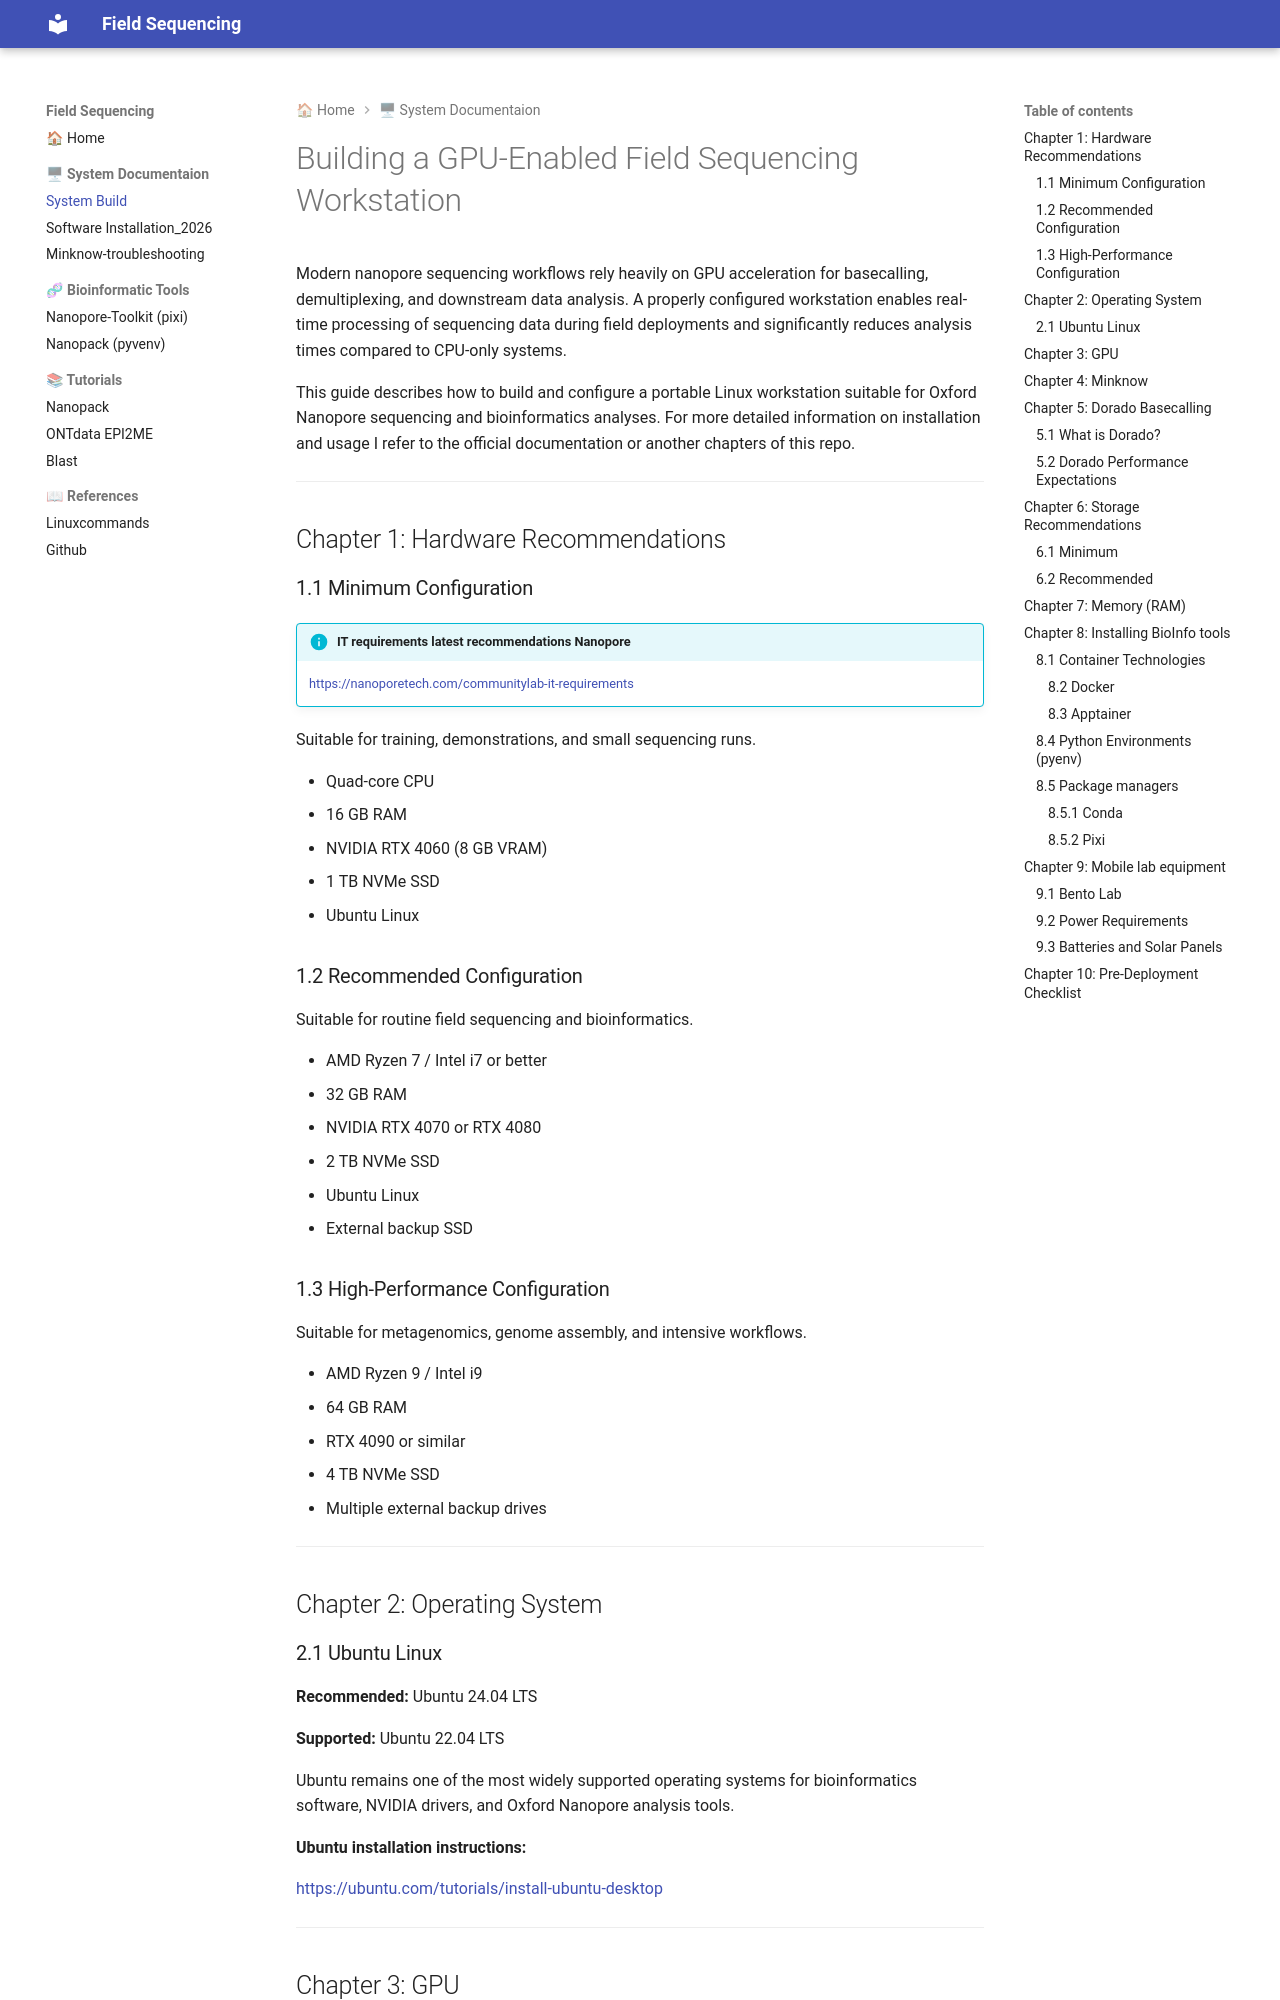

repository: passelma42/Field-Sequencing · page: system-build/index.html · generator: mkdocs

# Building a GPU-Enabled Field Sequencing Workstation

Modern nanopore sequencing workflows rely heavily on GPU acceleration for basecalling, demultiplexing, and downstream data analysis. A properly configured workstation enables real-time processing of sequencing data during field deployments and significantly reduces analysis times compared to CPU-only systems.

This guide describes how to build and configure a portable Linux workstation suitable for Oxford Nanopore sequencing and bioinformatics analyses. For more detailed information on installation and usage I refer to the official documentation or another chapters of this repo.

---
## Chapter 1: Hardware Recommendations

### 1.1 Minimum Configuration
!!! info "IT requirements latest recommendations Nanopore"
	[https://nanoporetech.com/communitylab-it-requirements](https://nanoporetech.com/communitylab-it-requirements)  

Suitable for training, demonstrations, and small sequencing runs.

- Quad-core CPU
- 16 GB RAM
- NVIDIA RTX 4060 (8 GB VRAM)
- 1 TB NVMe SSD
- Ubuntu Linux

### 1.2 Recommended Configuration

Suitable for routine field sequencing and bioinformatics.

- AMD Ryzen 7 / Intel i7 or better
- 32 GB RAM
- NVIDIA RTX 4070 or RTX 4080
- 2 TB NVMe SSD
- Ubuntu Linux
- External backup SSD

### 1.3 High-Performance Configuration

Suitable for metagenomics, genome assembly, and intensive workflows.

- AMD Ryzen 9 / Intel i9
- 64 GB RAM
- RTX 4090 or similar
- 4 TB NVMe SSD
- Multiple external backup drives

---

## Chapter 2: Operating System

### 2.1 Ubuntu Linux

**Recommended:** Ubuntu 24.04 LTS

**Supported:** Ubuntu 22.04 LTS

Ubuntu remains one of the most widely supported operating systems for bioinformatics software, NVIDIA drivers, and Oxford Nanopore analysis tools.

**Ubuntu installation instructions:**

<https://ubuntu.com/tutorials/install-ubuntu-desktop>

---

## Chapter 3: GPU  

Why a GPU Matters?

Modern nanopore analysis workflows are strongly accelerated by NVIDIA GPUs.

GPU acceleration is used for:

- Dorado basecalling
- Duplex basecalling
- Modified-base detection
- Deep-learning models
- Real-time field analysis

Real-time basecalling during sequencing is generally only practical using a dedicated GPU.

---
